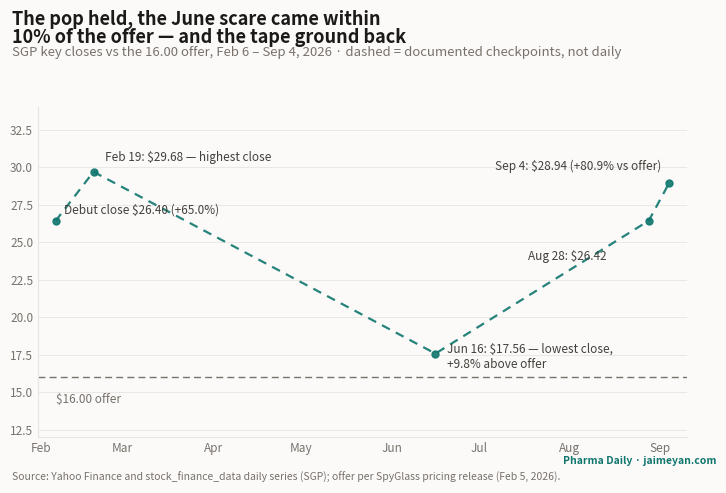

The script that saved this image: (Note: this script raises an exception after producing the figure.)
"""One-off figure for the SpyGlass IPO deep-dive (ipo-spyglass-2026):
SGP documented closes Feb 6 – Sep 4, 2026 — the pop held, a June scare
nearly round-tripped to the offer, then a quiet grind back.
Dashed segments connect documented closes, NOT a full daily series.
Data: Yahoo Finance + stock_finance_data series via research; offer per
pricing PR. Not DB-driven — one-shot analysis figure.
"""
import datetime as dt

import matplotlib

matplotlib.use("Agg")
import matplotlib.pyplot as plt
import matplotlib.dates as mdates

INK, INK_SOFT, INK_MUTE = "#1c1917", "#44403c", "#78716c"
PAPER, LINE = "#fbfaf8", "#e7e5e4"
TEAL, RED = "#0f766e", "#b91c1c"

OFFER = 16.00
# (date, close, label, dx, dy)
PTS = [
    ("2026-02-06", 26.40, "Debut close \\$26.40 (+65.0%)", 6, 6),
    ("2026-02-19", 29.68, "Feb 19: \\$29.68 — highest close", 8, 8),
    ("2026-06-16", 17.56, "Jun 16: \\$17.56 — lowest close,\n+9.8% above offer", 8, -10),
    ("2026-08-28", 26.42, "Aug 28: \\$26.42", -30, -28),
    ("2026-09-04", 28.94, "Sep 4: \\$28.94 (+80.9% vs offer)", -6, 10),
]

dates = [dt.date.fromisoformat(p[0]) for p in PTS]
prices = [p[1] for p in PTS]

fig = plt.figure(figsize=(7.5, 5.0))  # 1200x800 @160dpi
fig.patch.set_facecolor(PAPER)
ax = fig.add_axes([0.065, 0.11, 0.865, 0.66])
ax.set_facecolor(PAPER)

ax.plot(dates, prices, color=TEAL, lw=1.6, ls=(0, (4, 3)), marker="o", ms=5,
        markerfacecolor=TEAL, markeredgecolor=TEAL, alpha=0.9)
ax.axhline(OFFER, color=INK_MUTE, lw=1.0, ls=(0, (5, 3)))
ax.text(dates[0], OFFER - 1.7, "\\$16.00 offer", fontsize=8.5, color=INK_MUTE)

for (d, p, lab, dx, dy), x, y in zip(PTS, dates, prices):
    if lab:
        ha = "right" if dx < 0 else "left"
        ax.annotate(lab, xy=(x, y), xytext=(dx, dy), textcoords="offset points",
                    fontsize=8.5, color=INK_SOFT, ha=ha)

ax.set_ylim(12, 34)
ax.set_xlim(dates[0] - dt.timedelta(days=6), dates[-1] + dt.timedelta(days=6))
ax.xaxis.set_major_locator(mdates.MonthLocator())
ax.xaxis.set_major_formatter(mdates.DateFormatter("%b"))
ax.tick_params(labelsize=8.5, colors=INK_MUTE, length=0)
for s in ("top", "right"):
    ax.spines[s].set_visible(False)
for s in ("left", "bottom"):
    ax.spines[s].set_color(LINE)
ax.grid(axis="y", color=LINE, lw=0.6)
ax.set_axisbelow(True)

fig.text(0.03, 0.965, "The pop held, the June scare came within",
         fontsize=13, fontweight="bold", color=INK, ha="left", va="top")
fig.text(0.03, 0.928, "10% of the offer — and the tape ground back",
         fontsize=13, fontweight="bold", color=INK, ha="left", va="top")
fig.text(0.03, 0.892, "SGP key closes vs the 16.00 offer, Feb 6 – Sep 4, 2026 · dashed = documented checkpoints, not daily",
         fontsize=9.5, color=INK_MUTE, ha="left", va="top")
fig.text(0.03, 0.018, "Source: Yahoo Finance and stock_finance_data daily series (SGP); offer per SpyGlass pricing release (Feb 5, 2026).",
         fontsize=7.5, color=INK_MUTE, ha="left", va="bottom")
fig.text(0.97, 0.052, "Pharma Daily · jaimeyan.com", fontsize=7.5, color=TEAL,
         ha="right", va="bottom", fontweight="bold")

out = "public/figures/ipo-spyglass-2026-grind.png"
fig.savefig(out, dpi=160)
print("wrote", out)
